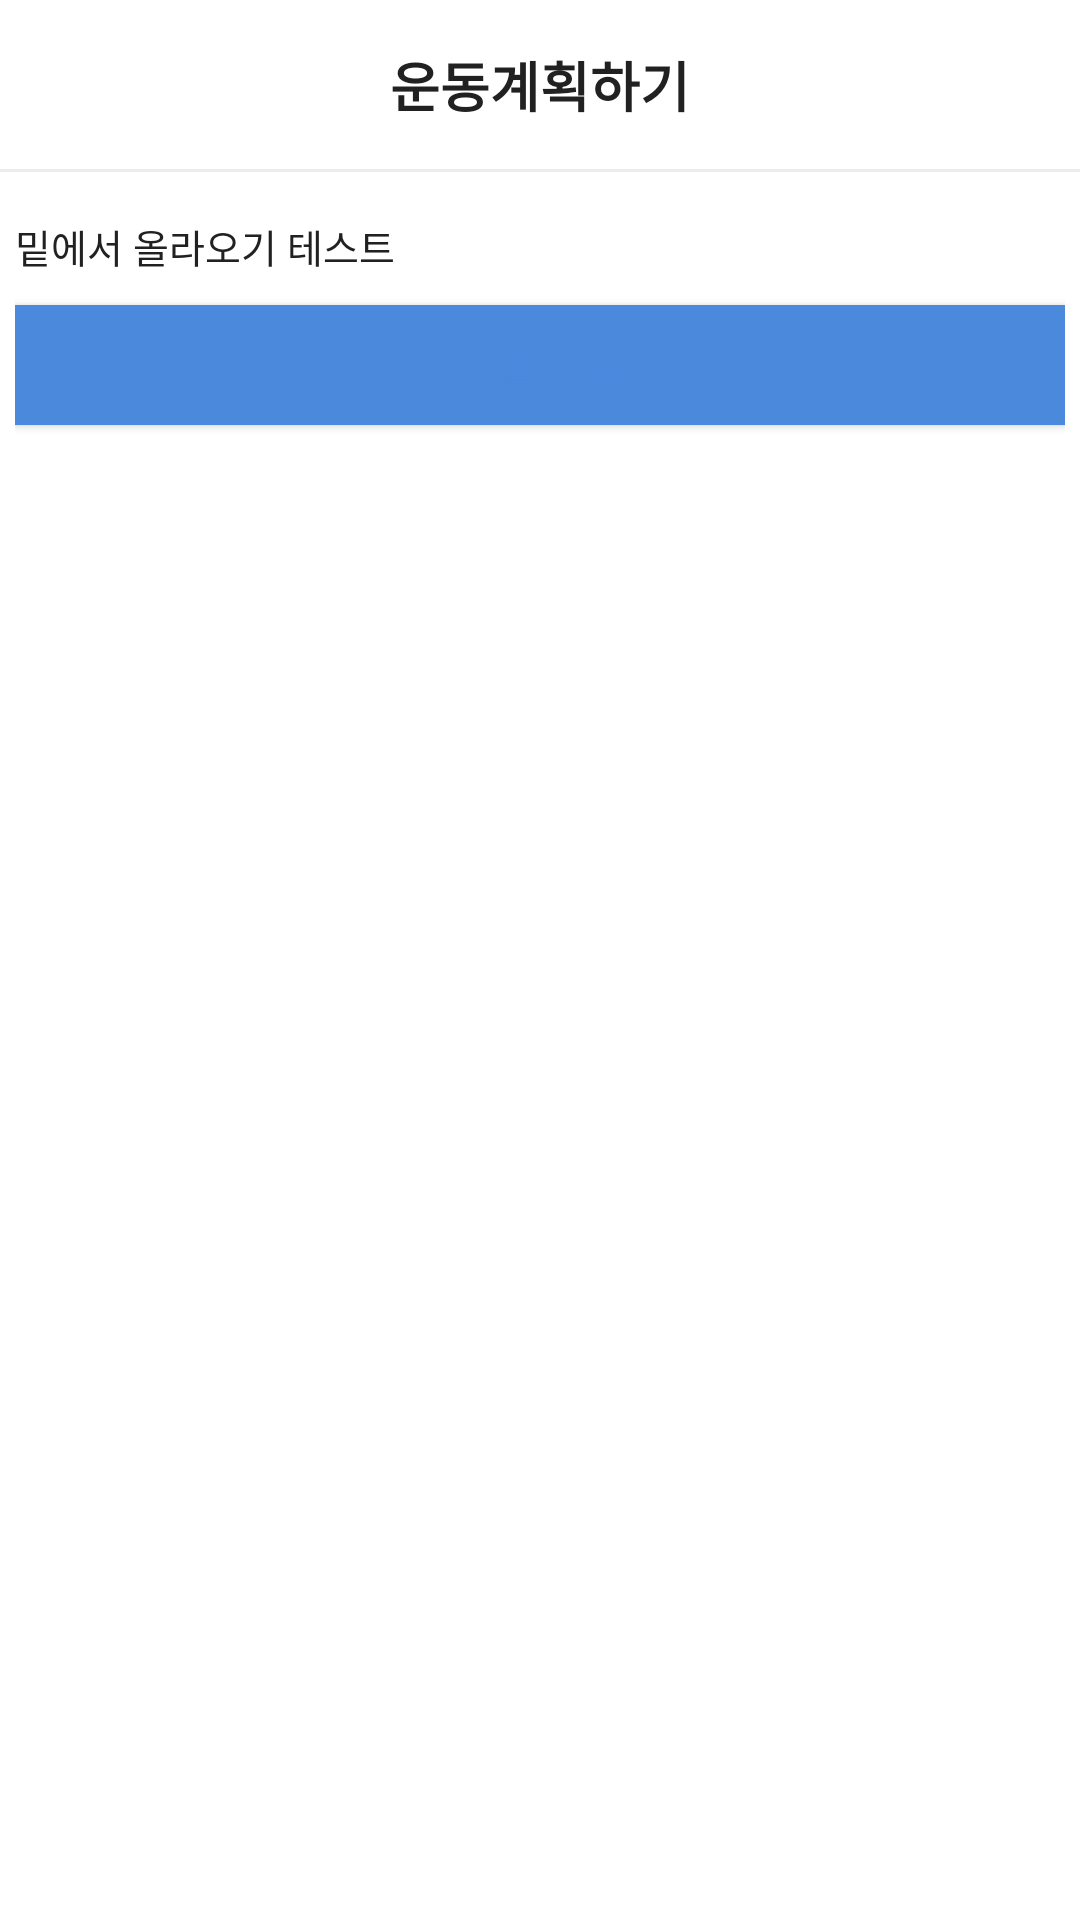

The Android layout XML behind this screen, and the referenced resources:
<!-- AndroidManifest.xml: application theme Theme.HealthStory -->
<!-- res/layout/layout_bottom_sheet.xml -->
<?xml version="1.0" encoding="utf-8"?>
<LinearLayout
    android:id="@+id/bottomSheet"
    xmlns:android="http://schemas.android.com/apk/res/android"
    android:layout_width="match_parent"
    android:layout_height="match_parent"
    android:background="@drawable/bottom_sheet_backgound"
    android:orientation="vertical"
    xmlns:app="http://schemas.android.com/apk/res-auto">

    <TextView
        android:layout_width="match_parent"
        android:layout_height="wrap_content"
        android:gravity="center"
        android:padding="15dp"
        android:text="운동계획하기"
        android:textColor="@color/colorPrimaryText"
        android:textSize="18sp"
        android:textStyle="bold" />

    <View
        android:layout_width="match_parent"
        android:layout_height="1dp"
        android:layout_marginBottom="10dp"
        android:background="@color/colorDivider" />
    <LinearLayout
        android:layout_width="match_parent"
        android:layout_height="wrap_content"
        android:background="@drawable/bottom_sheet_backgound"
        android:orientation="vertical"
        android:padding="5dp">

            <TextView
                android:id="@+id/bottom_text"
                android:layout_width="wrap_content"
                android:layout_height="wrap_content"
                android:text="밑에서 올라오기 테스트"
                android:textColor="@color/colorPrimaryText"
                android:textSize="13sp" />
        <Button
            android:id="@+id/bottom_butt_show"
            android:layout_width="match_parent"
            android:layout_height="40dp"
            android:text="기록불러오기"
            android:textStyle="bold"
            android:layout_marginTop="10dp"
            android:layout_marginBottom="10dp"
            android:textColor="@color/colorPrimary"
            android:background="@color/colorWhite"/>

            <Button
                android:id="@+id/bottom_butt_select"
                android:layout_width="match_parent"
                android:layout_height="40dp"
                android:text="운동을 선택하세요"
                android:textStyle="bold"
                android:textColor="@color/colorWhite"
                android:background="@drawable/button_background"
                android:enabled="false"/>



        </LinearLayout>

</LinearLayout>
<!-- resources referenced by this layout -->
<resources>
  <color name="colorDivider">#ECECEC</color>
  <color name="colorPrimary">#4a89dc</color>
  <color name="colorPrimaryText">#212121</color>
  <color name="colorWhite">#FFFFFF</color>
  <!-- drawable bottom_sheet_backgound (drawable) -->
  <?xml version="1.0" encoding="utf-8"?>
  <shape xmlns:android="http://schemas.android.com/apk/res/android"
      android:shape="rectangle">
      <solid android:color ="@color/colorWhite" />
      <corners
          android:topLeftRadius="20dp"
          android:topRightRadius="20dp" />
  
  </shape>
  <style name="Theme.HealthStory" parent="Theme.MaterialComponents.DayNight.DarkActionBar">
          
          <item name="colorPrimary">@color/colorPrimary</item>
          <item name="colorPrimaryVariant">@color/purple_700</item>
          <item name="colorOnPrimary">@color/white</item>
          
          <item name="colorSecondary">@color/teal_200</item>
          <item name="colorSecondaryVariant">@color/teal_700</item>
          <item name="colorOnSecondary">@color/black</item>
          
          <item name="android:statusBarColor" tools:targetApi="l">?attr/colorPrimaryVariant</item>
          
      </style>
  <color name="purple_700">#FF3700B3</color>
  <color name="white">#FFFFFFFF</color>
  <color name="teal_200">#FF03DAC5</color>
  <color name="teal_700">#FF018786</color>
  <color name="black">#FF000000</color>
</resources>
